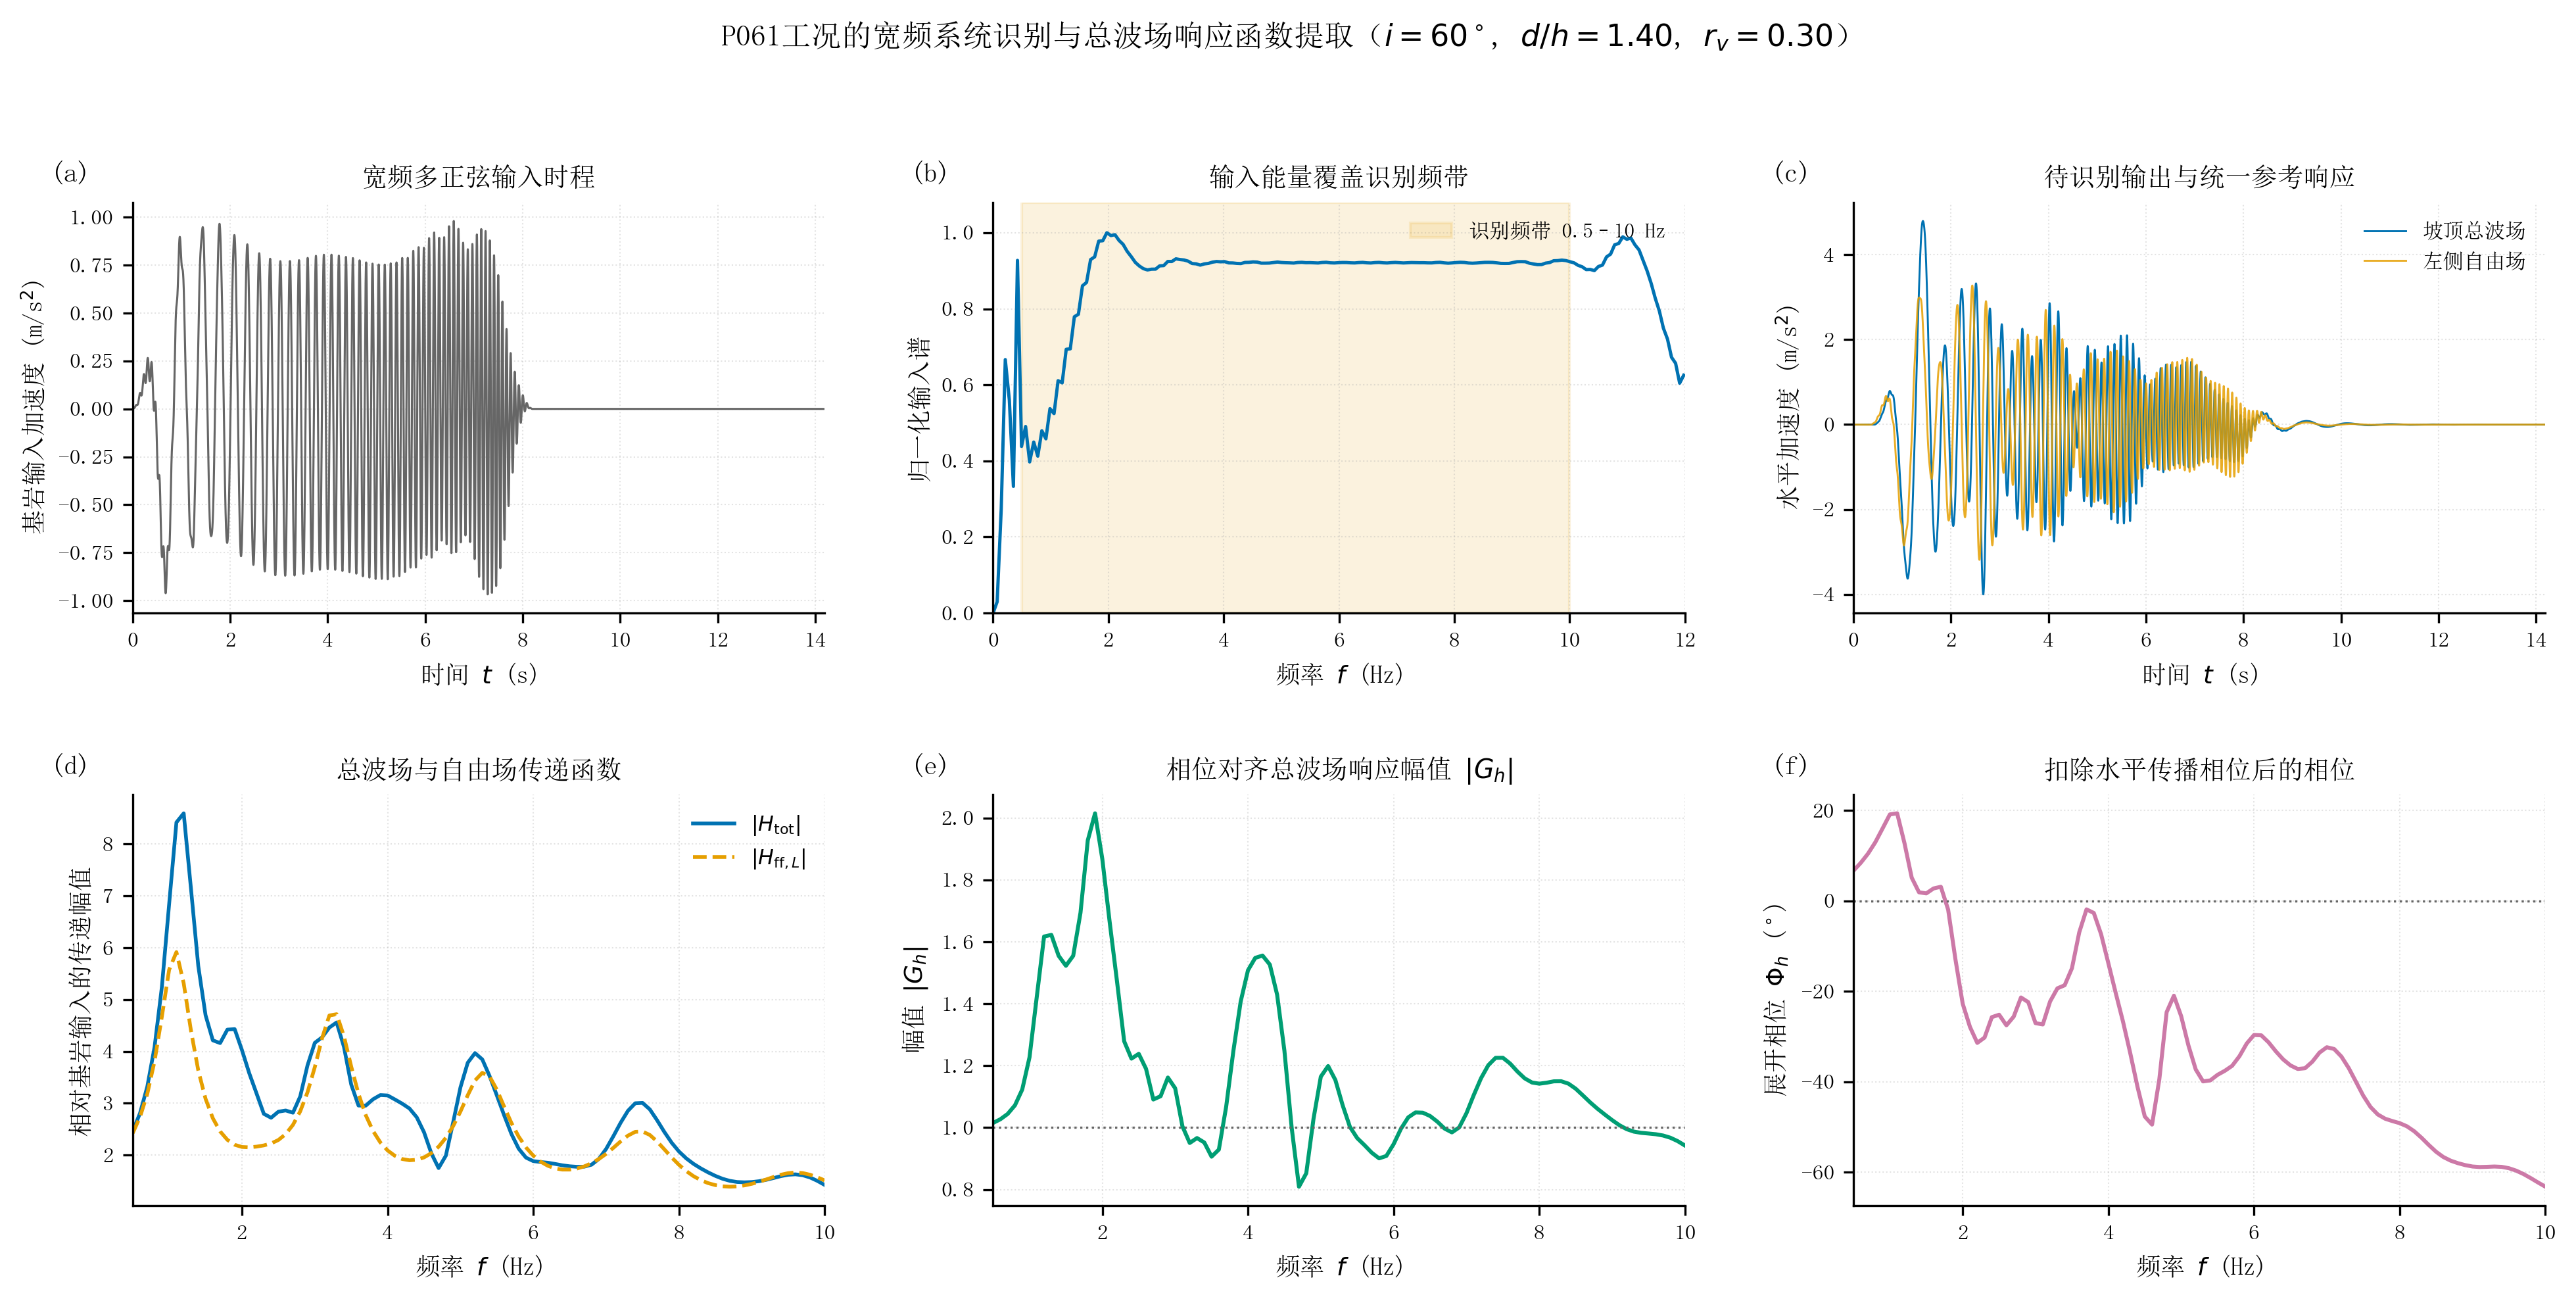

Here is the Python script that generated this plot:
# -*- coding: utf-8 -*-
"""生成图5：宽频系统识别与相位对齐总波场响应提取。"""

from pathlib import Path

import matplotlib
import numpy as np

matplotlib.use("Agg")
import matplotlib.font_manager as fm
import matplotlib.pyplot as plt


REPO_ROOT = Path(__file__).resolve().parents[5]
ANALYSIS_FILE = REPO_ROOT / "Run" / "ch4_sp_analysis" / "complex_frf_dataset.npz"
OUTPUT_DIR = Path(__file__).resolve().parent
OUTPUT_STEM = "fig05_宽频系统识别与复频响提取"
CASE_ID = "P061"
RECORD = "g1b_multisine_phase_a"

BLUE = "#0072B2"
ORANGE = "#E69F00"
GREEN = "#009E73"
PURPLE = "#CC79A7"
GRAY = "#666666"


def set_journal_style():
    """设置适合中文论文的统一绘图风格。"""
    for font_path in (
        r"C:\Windows\Fonts\simsun.ttc",
        r"C:\Windows\Fonts\STSONG.TTF",
        r"C:\Windows\Fonts\simhei.ttf",
    ):
        try:
            fm.fontManager.addfont(font_path)
        except Exception:
            pass
    plt.rcParams.update(
        {
            "font.family": "sans-serif",
            "font.sans-serif": ["SimSun", "STSong", "SimHei", "DejaVu Sans"],
            "mathtext.fontset": "dejavusans",
            "axes.unicode_minus": False,
            "axes.spines.top": False,
            "axes.spines.right": False,
            "axes.linewidth": 0.8,
            "axes.labelsize": 9,
            "axes.titlesize": 9.5,
            "xtick.labelsize": 8,
            "ytick.labelsize": 8,
            "legend.fontsize": 7.6,
            "legend.frameon": False,
            "xtick.direction": "out",
            "ytick.direction": "out",
            "grid.linestyle": ":",
            "grid.linewidth": 0.5,
            "grid.alpha": 0.35,
            "pdf.fonttype": 42,
            "ps.fonttype": 42,
        }
    )


def find_case_dir(case_id):
    """按工况编号查找原始后处理目录。"""
    matches = sorted((REPO_ROOT / "Run").glob("ch4_sp_*/*-%s" % case_id))
    if case_id.startswith("P"):
        full_pool = [path for path in matches if path.parent.name == "ch4_sp_03_P"]
        if len(full_pool) == 1:
            return full_pool[0]
    if len(matches) != 1:
        raise RuntimeError("无法唯一定位工况 %s：%s" % (case_id, matches))
    return matches[0]


def load_data():
    """读取P061原始时程与统一左侧自由场参考数据。"""
    case_dir = find_case_dir(CASE_ID)
    surface_file = case_dir / "surface_results.npz"
    freefield_files = sorted(case_dir.glob("freefield_reference_*.npz"))
    if len(freefield_files) != 1:
        raise RuntimeError("自由场文件数量异常：%s" % freefield_files)

    prefix = "raw_%s_" % RECORD
    with np.load(surface_file, allow_pickle=False) as raw:
        time_2d = raw[prefix + "time"].astype(float)
        input_acc = raw[prefix + "input_acc"].astype(float)
        x = raw[prefix + "x"].astype(float)
        surface_acc = raw[prefix + "acc_h"].astype(float)
        crest_index = int(np.argmin(np.abs(x - 500.0)))
        crest_acc = surface_acc[crest_index]

    with np.load(freefield_files[0], allow_pickle=False) as freefield:
        time_1d = freefield["time"].astype(float)
        left_acc = freefield["one_d_left_acc_h"].astype(float)

    with np.load(ANALYSIS_FILE, allow_pickle=False) as dataset:
        case_ids = [str(value) for value in dataset["case_ids"]]
        case_index = case_ids.index(CASE_ID)
        s = dataset["s"].astype(float)
        crest_s_index = int(np.argmin(np.abs(s)))
        frequency = dataset["frequency_hz"].astype(float)
        g_h = dataset["G_h"][case_index, :, crest_s_index]
        h_2d = dataset["H_total"][case_index, :, crest_s_index]
        valid = dataset["valid_mask"][case_index, :, crest_s_index]

    h_1d_left = np.full_like(h_2d, np.nan + 1j * np.nan)
    ratio_mask = valid & np.isfinite(g_h) & (np.abs(g_h) > 0.0)
    h_1d_left[ratio_mask] = h_2d[ratio_mask] / g_h[ratio_mask]
    return (
        time_2d,
        input_acc,
        crest_acc,
        time_1d,
        left_acc,
        frequency,
        h_2d,
        h_1d_left,
        g_h,
        ratio_mask,
    )


def normalized_spectrum(signal, time):
    """计算仅用于展示激励频带的归一化单边幅值谱。"""
    dt = float(np.median(np.diff(time)))
    demeaned = signal - float(np.mean(signal))
    spectrum = np.abs(np.fft.rfft(demeaned))
    frequency = np.fft.rfftfreq(demeaned.size, d=dt)
    maximum = float(np.max(spectrum))
    if maximum > 0.0:
        spectrum = spectrum / maximum
    return frequency, spectrum


def add_panel_label(ax, label):
    """在子图左上角添加分图编号。"""
    ax.text(-0.12, 1.05, label, transform=ax.transAxes, fontsize=10, fontweight="bold")


def save_figure(fig):
    """保存300 dpi PNG。"""
    OUTPUT_DIR.mkdir(parents=True, exist_ok=True)
    png_path = OUTPUT_DIR / (OUTPUT_STEM + ".png")
    fig.savefig(png_path, dpi=300, bbox_inches="tight", facecolor="white")
    print("已生成：%s" % png_path)


def main():
    """绘制宽频输入、自由场参考与总波场响应函数提取结果。"""
    set_journal_style()
    (
        time_2d,
        input_acc,
        crest_acc,
        time_1d,
        left_acc,
        frequency,
        h_2d,
        h_1d_left,
        g_h,
        valid,
    ) = load_data()
    spectrum_f, spectrum_a = normalized_spectrum(input_acc, time_2d)

    fig, axes = plt.subplots(2, 3, figsize=(13.2, 6.6))
    ax = axes[0, 0]
    ax.plot(time_2d, input_acc, color=GRAY, lw=0.75)
    ax.set_xlim(time_2d[0], time_2d[-1])
    ax.set_xlabel("时间 $t$ (s)")
    ax.set_ylabel("基岩输入加速度 (m/s$^2$)")
    ax.set_title("宽频多正弦输入时程")
    add_panel_label(ax, "(a)")

    ax = axes[0, 1]
    band = spectrum_f <= 12.0
    ax.plot(spectrum_f[band], spectrum_a[band], color=BLUE, lw=1.2)
    ax.axvspan(0.5, 10.0, color=ORANGE, alpha=0.13, label="识别频带 0.5–10 Hz")
    ax.set_xlim(0.0, 12.0)
    ax.set_ylim(0.0, 1.08)
    ax.set_xlabel("频率 $f$ (Hz)")
    ax.set_ylabel("归一化输入谱")
    ax.legend(loc="upper right")
    ax.set_title("输入能量覆盖识别频带")
    add_panel_label(ax, "(b)")

    ax = axes[0, 2]
    common_end = min(float(time_2d[-1]), float(time_1d[-1]))
    mask_2d = time_2d <= common_end
    mask_1d = time_1d <= common_end
    ax.plot(time_2d[mask_2d], crest_acc[mask_2d], color=BLUE, lw=0.7, label="坡顶总波场")
    ax.plot(time_1d[mask_1d], left_acc[mask_1d], color=ORANGE, lw=0.7, alpha=0.85, label="左侧自由场")
    ax.set_xlim(0.0, common_end)
    ax.set_xlabel("时间 $t$ (s)")
    ax.set_ylabel("水平加速度 (m/s$^2$)")
    ax.legend(loc="upper right")
    ax.set_title("待识别输出与统一参考响应")
    add_panel_label(ax, "(c)")

    ax = axes[1, 0]
    ax.plot(frequency[valid], np.abs(h_2d[valid]), color=BLUE, lw=1.35, label=r"$|H_{\mathrm{tot}}|$")
    ax.plot(
        frequency[valid],
        np.abs(h_1d_left[valid]),
        color=ORANGE,
        lw=1.35,
        ls="--",
        label=r"$|H_{\mathrm{ff},L}|$",
    )
    ax.set_xlim(0.5, 10.0)
    ax.set_xlabel("频率 $f$ (Hz)")
    ax.set_ylabel("相对基岩输入的传递幅值")
    ax.legend(loc="upper right")
    ax.set_title("总波场与自由场传递函数")
    add_panel_label(ax, "(d)")

    ax = axes[1, 1]
    ax.plot(frequency[valid], np.abs(g_h[valid]), color=GREEN, lw=1.45)
    ax.axhline(1.0, color=GRAY, lw=0.8, ls=":")
    ax.set_xlim(0.5, 10.0)
    ax.set_xlabel("频率 $f$ (Hz)")
    ax.set_ylabel("幅值 $|G_h|$")
    ax.set_title("相位对齐总波场响应幅值 $|G_h|$")
    add_panel_label(ax, "(e)")

    ax = axes[1, 2]
    phase = np.degrees(np.unwrap(np.angle(g_h[valid])))
    ax.plot(frequency[valid], phase, color=PURPLE, lw=1.45)
    ax.axhline(0.0, color=GRAY, lw=0.8, ls=":")
    ax.set_xlim(0.5, 10.0)
    ax.set_xlabel("频率 $f$ (Hz)")
    ax.set_ylabel(r"展开相位 $\Phi_h$ ($^\circ$)")
    ax.set_title("扣除水平传播相位后的相位")
    add_panel_label(ax, "(f)")

    for axis in axes.ravel():
        axis.grid(True)
    fig.suptitle(
        r"P061工况的宽频系统识别与总波场响应函数提取（$i=60^\circ$, $d/h=1.40$, $r_v=0.30$）",
        fontsize=11,
        y=0.995,
    )
    fig.tight_layout(rect=(0.0, 0.0, 1.0, 0.965), w_pad=2.2, h_pad=2.0)
    save_figure(fig)
    plt.close(fig)


if __name__ == "__main__":
    main()
